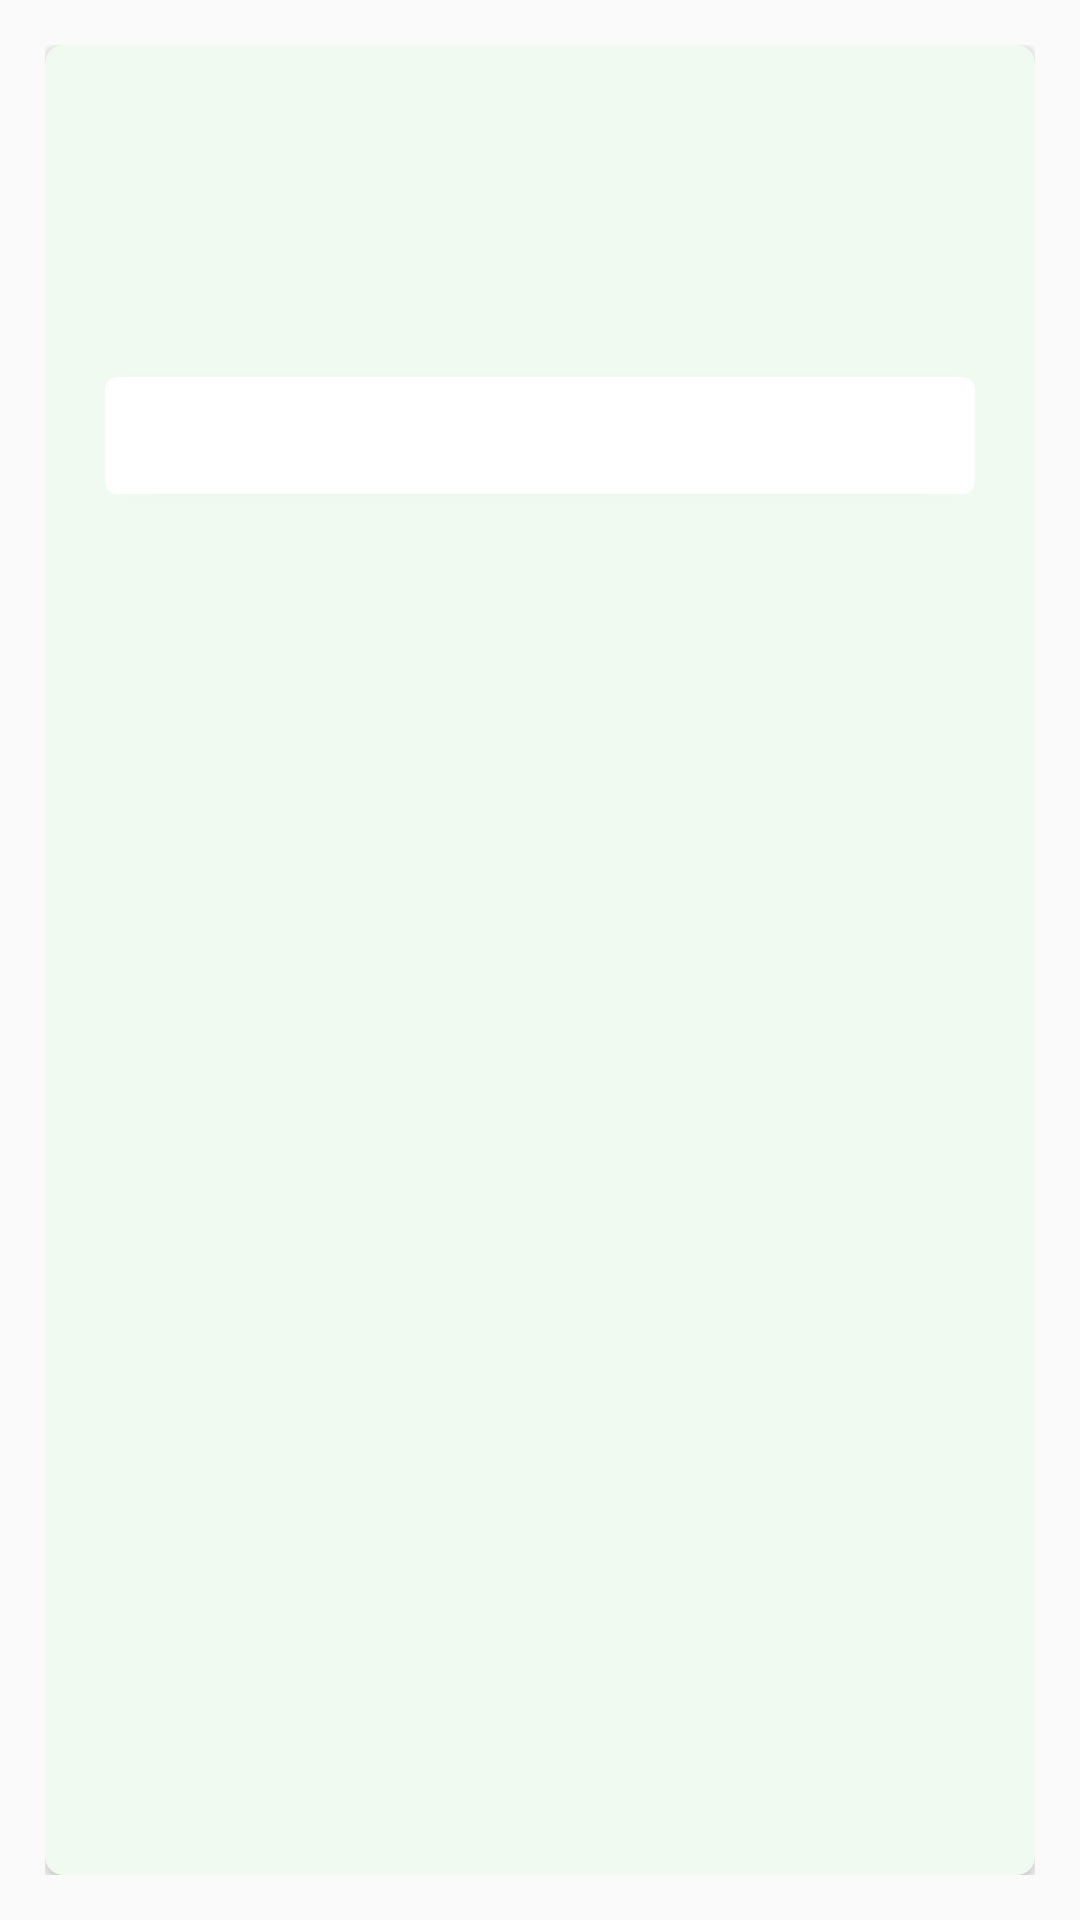

Reconstruct the res/layout file that produces this screen, plus the resources it refers to.
<!-- AndroidManifest.xml: application theme AppTheme -->
<!-- res/layout/order_detail.xml -->
<?xml version="1.0" encoding="utf-8"?>
<LinearLayout xmlns:android="http://schemas.android.com/apk/res/android"
    android:orientation="vertical" android:layout_width="match_parent"
    android:layout_height="wrap_content"
    android:padding="15dp"
    android:id="@+id/order_parent_layout">

    <androidx.cardview.widget.CardView
        xmlns:card_view="http://schemas.android.com/apk/res-auto"
        android:id="@+id/card_view"
        android:layout_gravity="center"
        android:layout_width="match_parent"
        android:layout_height="match_parent"
        card_view:cardCornerRadius="6dp"
        card_view:cardBackgroundColor="@color/ltgreen">

        <LinearLayout
            android:layout_width="match_parent"
            android:layout_height="match_parent"
            android:orientation="vertical"
            android:padding="10dp">
            <TextView
                android:id="@+id/tv_hotel_id"
                android:layout_width="wrap_content"
                android:layout_height="wrap_content"
                android:textSize="17sp"
                android:textStyle="bold"
                android:layout_gravity="center"/>

            <TextView
                android:id="@+id/tv_order_items"
                android:layout_width="match_parent"
                android:layout_height="wrap_content"
                android:textSize="17sp"
                android:layout_gravity="left" />

            <TextView
                android:id="@+id/tv_total_cost"
                android:layout_width="match_parent"
                android:layout_height="wrap_content"
                android:textSize="17sp"
                android:layout_gravity="left"/>

            <TextView
                android:layout_width="match_parent"
                android:layout_height="wrap_content"
                android:id="@+id/tv_time"
                android:textSize="17sp"/>

            <androidx.cardview.widget.CardView
                xmlns:card_view="http://schemas.android.com/apk/res-auto"
                android:id="@+id/status_card_view"
                android:layout_gravity="center"
                android:layout_width="match_parent"
                android:layout_height="wrap_content"
                android:layout_margin="10dp"
                card_view:cardCornerRadius="4dp">

                <TextView
                    android:layout_width="match_parent"
                    android:layout_height="wrap_content"
                    android:id="@+id/tv_ordered_status"
                    android:gravity="center"
                    android:textStyle="bold"
                    android:padding="10dp"
                    android:textColor="#ffffff"
                    android:layout_gravity="center"/>
            </androidx.cardview.widget.CardView>

        </LinearLayout>

    </androidx.cardview.widget.CardView>
</LinearLayout>
<!-- resources referenced by this layout -->
<resources>
  <color name="ltgreen">#F0FAF0</color>
  <style name="AppTheme" parent="Theme.AppCompat.Light.DarkActionBar">
          
          <item name="colorPrimary">@color/test</item>
          <item name="colorPrimaryDark">@color/black</item>
          <item name="colorAccent">@color/colorAccent</item>
      </style>
  <color name="test">#383636</color>
  <color name="black">#000000 </color>
  <color name="colorAccent">#D81B60</color>
</resources>
